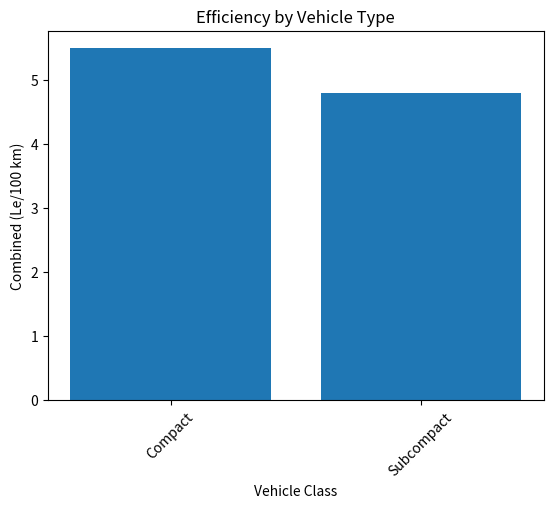

Write Python code to recreate this figure.
import pandas as pd
from typing import TypedDict

"""
CarEfficiency class
class for:
   - get the car efficiency

Usage:
   - get the car efficiency by type
   - get the car efficiency by province
   - get the car efficiency by fuel type
   - get the car efficiency by year
   - get the car efficiency by make
   - get the car efficiency by model
   - get the car efficiency by trim
   - get the car efficiency by vehicle class
"""




class CarEfficiency:
    _SNOW_COEFF = 2  # Coefficient for snow conditions (2x consumption)


    def __init__(self, data: pd.DataFrame):
        """vehicle_class: ['Subcompact', 'Mid-size', 'Compact', 'Two-seater', 'Full-size',\n
       'Station wagon', 'Sport utility vehicle', 'Pickup truck',\n
       'Minicompact', 'Minivan']"""
        self.data: pd.DataFrame = data
        self.vehicleClass: pd.Series = self.data["Vehicle class"].unique()
        self.fuel_consumption: dict[str, float] = {}
        self.distance: dict[str, float] = {}
        
        self.efficiency_percent_by_vehicle_type: dict[str, float] = {} 
        self.set_efficiency_by_type()
 

    def set_efficiency_by_type(self) -> None:
        """Compute and store average combined consumption for each vehicle class.

        1. Collapse `Vehicle class` to the text before any “:”.
        2. Dynamically locate the column whose name contains both “Combined” and “Le”.
        3. Extract the leading numeric value from that column’s strings and convert to float.
        4. Group by `Vehicle class` and compute the mean of those float values.
        5. Store the result in `self.efficiency_by_vehicle_type` as a DataFrame
           with columns [`Vehicle class`, `<combined_column>`].

        Args:
            None

        Returns:
            None

        Side effects:
            Sets `self.efficiency_by_vehicle_type` to a pandas DataFrame:
            - Column 0: “Vehicle class” (str)
            - Column 1: the combined-consumption column (float)

        Example:
            >>> df = pd.DataFrame({
            ...     "Vehicle class": ["Compact: X","Compact: Y","Subcompact: Z"],
            ...     "Combined (Le/100 km)": ["5.6 (20.2 kWh/100 km)",
            ...                               "5.4 (19.5 kWh/100 km)",
            ...                               "4.8 (17.3 kWh/100 km)"]
            ... })
            >>> cd = CarDistribution(df)
            >>> cd.set_efficiency_by_type()
            >>> cd.efficiency_by_vehicle_type
               Vehicle class  Combined (Le/100 km)
            0       Compact                   5.50
            1     Subcompact                   4.80
        """
        df = self.data
        df["Vehicle class"] = df["Vehicle class"].str.split(":", n=1).str[0]
        mask = (
            df.columns.str.contains("Combined") &
            df.columns.str.contains("Le")
        )
        index_of_combined = df.columns[mask].tolist()[0]
        df[index_of_combined] = df[index_of_combined].str.split(" ").str[0].astype(float)

        # 2) now group and take the mean
        means = df.groupby("Vehicle class")[index_of_combined].mean()
        self.efficiency_by_vehicle_type = means.reset_index()
        self.efficiency_by_vehicle_type.columns = ["Vehicle class", index_of_combined]
        

    def get_efficiency_by_type(self, category: str = None) -> pd.DataFrame:
        """Return average combined consumption, optionally for one vehicle class.

        If `category` is provided, filters the `efficiency_by_vehicle_type`
        DataFrame to only that Vehicle class; otherwise returns the full table.

        Args:
            category (str, optional):  
                Name of the Vehicle class to filter by (e.g. "Compact", 
                "Sport utility vehicle"). If None (default), returns all classes.

        Returns:
            pd.DataFrame:  
                - If `category` is given: one-row DataFrame for that class.  
                - If `category` is None: full DataFrame with columns  
                  ["Vehicle class", "<combined-consumption column>"] and  
                  dtype float for the consumption values.

        Example:
            >>> # assume cd.efficiency_by_vehicle_type was set earlier
            >>> cd.get_efficiency_by_type("Compact")
              Vehicle class  Combined (Le/100 km)
            0       Compact                   5.50

            >>> # get the full table
            >>> cd.get_efficiency_by_type()
              Vehicle class  Combined (Le/100 km)
            0       Compact                   5.50
            1     Subcompact                  4.80
            2        Mid-size                 6.20
            ... 
        """
        df = self.efficiency_by_vehicle_type
        return df[df["Vehicle class"] == category] if category is not None else df

    def get_mean_efficiency(self, category: str | list[str] | None = None) -> float | pd.Series:
        """Must be able to return efficiency as a float or pandas Series. like

        >>> car_efficiency = CarEfficiency(data)
        >>> car_efficiency.get_mean_efficiency()
        Returns the mean efficiency of all vehicles in the dataset.
        
        >>> car_efficiency = CarEfficiency(data)
        >>> car_efficiency.get_mean_efficiency(["Compact", "Subcompact"])
        Returns the mean efficiency of specified vehicle classes. -> [0.56, 0.48]

        """
        category = None if isinstance(category, str) else category
        df = self.efficiency_by_vehicle_type
        return df[df["Vehicle class"].isin(category)].mean() if category else df.mean()

    def __call__(self) -> pd.DataFrame:
        return self.data

    def __getitem__(self, key) -> pd.DataFrame:
        """
        Flexible selector for the efficiency table.

        Accepted keys
        -------------
        • 'Kia'                                 → rows for one make
        • ['Kia','Hyundai'] or slice(...)       → several makes
        • ('Kia', 'EV6')                        → make + model
        • ('Kia', 'EV6', 2023)                  → make + model + year
        • ('Kia', 'EV6', 2023, 'BEV')           → + fuel type
        • {'Make':'Kia', 'Model year':2023}     → arbitrary column=value filter
        • callable                              → lambda df: ... (power-user hook)
        """
        df = self.data          # master DataFrame stored in __init__

        # 1 ── single make  -------------------------------------------------
        if isinstance(key, str):
            return df[df["Make"] == key]

        # 2 ── several makes (list/tuple/slice) -----------------------------
        if isinstance(key, (list, tuple, slice)):
            return df[df["Make"].isin(df["Make"].unique()[key])]

        # 3 ── hierarchical tuple (Make, Model, Year, Fuel) -----------------
        if isinstance(key, tuple):
            cols = ["Make", "Model", "Model year", "Fuel Type"]  # adjust if needed
            mask = pd.Series(True, index=df.index)
            for col, val in zip(cols, key):
                mask &= df[col] == val
            return df[mask]

        # 4 ── free-form dict {column: value, ...} --------------------------
        if isinstance(key, dict):
            mask = pd.Series(True, index=df.index)
            for col, val in key.items():
                mask &= df[col] == val
            return df[mask]

        # 5 ── callable hook  (lambda df: ...) ------------------------------
        if callable(key):
            return key(df)

        raise TypeError("Key must be str, list/tuple/slice, dict, or callable.")



class ChargerInfo:
    def __init__(self, data: pd.DataFrame):
        self.chargers = pd.DataFrame()
        self.chargers["Charger watts"] = {
            "Level 1" : 120*[12, 14, 16],
            "Level 2 (208)":208*[15,48,80],
            "Level 2 (240)":240*[15,48,80],
            "Level 3 (DC)": 480*[50, 100, 150],}
    
    def get_charger(self) -> pd.DataFrame:
        """
        Returns a DataFrame of charger information.
        """
        return self.chargers
    
    def get_charging_time(self, vehicle_class: str, battery_capacity_kwh: float) -> pd.DataFrame:
        """
        Calculate the charging time for a given vehicle class and battery capacity.
        
        Args:
            vehicle_class (str): The class of the vehicle (e.g., "Level 1", "Level 2 (208)", etc.).
            battery_capacity_kwh (float): The battery capacity in kWh.
        
        Returns:
            pd.DataFrame: A DataFrame with charging times for each charger type.
        """
        if vehicle_class not in self.chargers["Charger watts"].index:
            raise ValueError(f"Unknown charger type: {vehicle_class}")
        
        charger_watts = self.chargers.loc[vehicle_class, "Charger watts"]
        charging_times = battery_capacity_kwh * 1000 / charger_watts

        charging_times = charging_times.round(2)  # Round to 2 decimal places
        charging_times = charging_times.astype(float)

        return pd.DataFrame({
            "Charger Type": self.chargers.index,
            "Charging Time (hours)": charging_times
        })

if __name__ == "__main__":
    import pandas as pd
    import matplotlib.pyplot as plt
    # Example usage
    data = pd.DataFrame({
        "Vehicle class": ["Compact: X", "Compact: Y", "Subcompact: Z"],
        "Combined (Le/100 km)": ["5.6 (20.2 kWh/100 km)", "5.4 (19.5 kWh/100 km)", "4.8 (17.3 kWh/100 km)"]
    })
    
    car_efficiency = CarEfficiency(data)
    print(car_efficiency.get_efficiency_by_type())


    # Plotting the efficiency by vehicle type
    plt.bar(car_efficiency.efficiency_by_vehicle_type["Vehicle class"],
            car_efficiency.efficiency_by_vehicle_type["Combined (Le/100 km)"])
    plt.xlabel("Vehicle Class")
    plt.ylabel("Combined (Le/100 km)")
    plt.title("Efficiency by Vehicle Type")
    plt.xticks(rotation=45)
    plt.show()